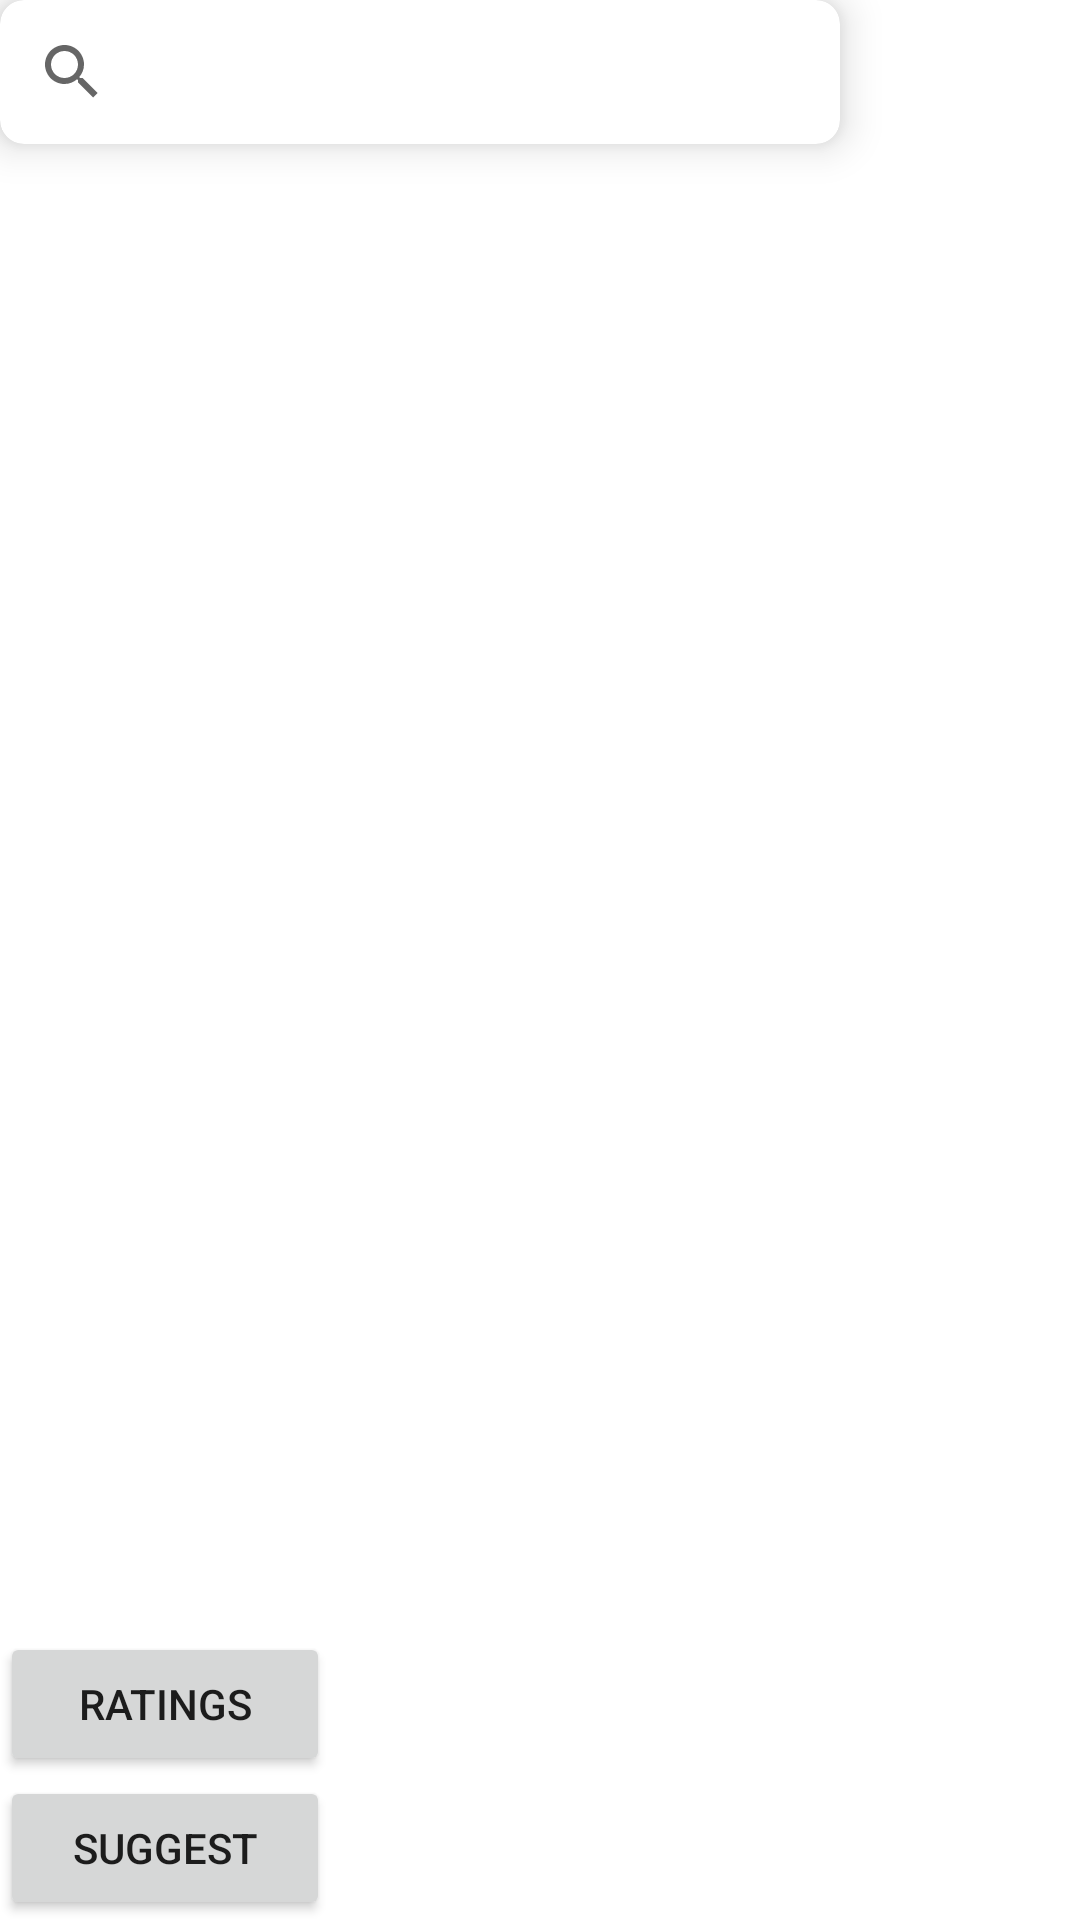

The Android layout XML behind this screen, and the referenced resources:
<!-- AndroidManifest.xml: application theme Theme.Coffee30 -->
<!-- res/layout/activity_maps.xml -->
<?xml version="1.0" encoding="utf-8"?>
<androidx.constraintlayout.widget.ConstraintLayout xmlns:android="http://schemas.android.com/apk/res/android"
    xmlns:app="http://schemas.android.com/apk/res-auto"
    xmlns:tools="http://schemas.android.com/tools"
    android:id="@+id/CSlayout"
    android:layout_width="match_parent"
    android:layout_height="match_parent"
    tools:context=".MapsActivity">


    <com.google.android.material.card.MaterialCardView
        android:id = "@+id/Mview1"
        android:layout_width="280dp"
        android:layout_height="wrap_content"
        app:cardCornerRadius="8dp"
        app:cardElevation="8dp"
        app:layout_constraintTop_toTopOf="parent"
        app:layout_constraintStart_toStartOf="parent">
        <SearchView
            android:id = "@+id/searchview1"
            android:layout_width="match_parent"
            android:layout_height="wrap_content"
            app:queryHint="Search coffee by name..."
            app:iconifiedByDefault="false"
            app:queryBackground="@android:color/transparent"/>
    </com.google.android.material.card.MaterialCardView>

    <androidx.recyclerview.widget.RecyclerView
        android:id="@+id/recView"
        android:layout_width="0dp"
        android:layout_height="0dp"
        android:visibility="invisible"
        app:layout_constraintBottom_toBottomOf="parent"
        app:layout_constraintEnd_toEndOf="parent"
        app:layout_constraintHorizontal_bias="0.5"
        app:layout_constraintStart_toStartOf="parent"
        app:layout_constraintTop_toBottomOf="@+id/Mview1"/>



    <Button
        android:id="@+id/btnsuggest"
        android:layout_width="110dp"
        android:layout_height="wrap_content"
        android:text="@string/suggest"
        android:visibility="visible"
        app:layout_constraintBottom_toBottomOf="parent"
        app:layout_constraintStart_toStartOf="parent"
        tools:visibility="invisible" />

    <Button
        android:id="@+id/btnrating"
        android:layout_width="110dp"
        android:layout_height="wrap_content"
        android:text="@string/ratings"
        android:visibility="visible"
        app:layout_constraintBottom_toTopOf="@+id/btnsuggest"
        app:layout_constraintStart_toStartOf="parent"
        tools:visibility="invisible" />

    <Button
        android:id="@+id/btndone"
        android:layout_width="110dp"
        android:layout_height="wrap_content"
        android:text="@string/done"
        android:visibility="invisible"
        app:layout_constraintEnd_toEndOf="parent"
        app:layout_constraintTop_toTopOf="parent"
        tools:visibility="invisible" />


    <Button
        android:id="@+id/btnreturn"
        android:layout_width="wrap_content"
        android:layout_height="wrap_content"
        android:text="@string/return2"
        android:visibility="invisible"
        app:layout_constraintBottom_toBottomOf="parent"
        app:layout_constraintEnd_toEndOf="parent" />

    <Button
        android:id="@+id/shop1"
        android:layout_width="175dp"
        android:layout_height="wrap_content"
        android:layout_marginTop="150dp"
        android:text="@string/pandorothy_104"
        android:visibility="invisible"
        app:layout_constraintEnd_toStartOf="@id/shop2"
        app:layout_constraintStart_toStartOf="parent"
        app:layout_constraintTop_toTopOf="parent"
        tools:visibility="invisible" />

    <Button
        android:id="@+id/shop2"
        android:layout_width="175dp"
        android:layout_height="wrap_content"
        android:layout_marginTop="150dp"
        android:text="@string/dutch_and_bean"
        android:visibility="invisible"
        app:layout_constraintEnd_toEndOf="parent"
        app:layout_constraintStart_toEndOf="@id/shop1"
        app:layout_constraintTop_toTopOf="parent"
        tools:visibility="invisible" />

    <Button
        android:id="@+id/shop3"
        android:layout_width="175dp"
        android:layout_height="wrap_content"
        android:text="@string/pandorothy_sub"
        android:visibility="invisible"
        app:layout_constraintEnd_toStartOf="@id/shop4"
        app:layout_constraintStart_toStartOf="parent"
        app:layout_constraintTop_toBottomOf="@id/shop1"
        tools:visibility="invisible" />

    <Button
        android:id="@+id/shop4"
        android:layout_width="175dp"
        android:layout_height="wrap_content"
        android:text="@string/bread_co"
        android:visibility="invisible"
        app:layout_constraintEnd_toEndOf="@+id/shop2"
        app:layout_constraintTop_toBottomOf="@+id/shop2"
        tools:visibility="invisible" />

    <Button
        android:id="@+id/shop5"
        android:layout_width="175dp"
        android:layout_height="wrap_content"
        android:text="@string/caliu"
        android:visibility="invisible"
        app:layout_constraintEnd_toStartOf="@id/shop6"
        app:layout_constraintStart_toStartOf="parent"
        app:layout_constraintTop_toBottomOf="@id/shop3"
        tools:visibility="invisible" />

    <Button
        android:id="@+id/shop6"
        android:layout_width="175dp"
        android:layout_height="wrap_content"
        android:text="@string/book_cafe"
        android:visibility="invisible"
        app:layout_constraintEnd_toEndOf="parent"
        app:layout_constraintStart_toEndOf="@+id/shop5"
        app:layout_constraintTop_toBottomOf="@id/shop4"
        tools:visibility="invisible" />


    <TableLayout
        android:id="@+id/table1"
        android:layout_width="match_parent"
        android:layout_height="match_parent"
        android:visibility="invisible">

        <TableRow
            android:layout_width="match_parent"
            android:layout_height="match_parent"
            >
            <TextView
                android:id="@+id/textView3"
                android:layout_width="wrap_content"
                android:layout_height="wrap_content"
                android:text="@string/pandorothy_104"
                android:textColor="@color/black"
                android:textSize="34sp"
                android:textStyle="bold" />
        </TableRow>

        <TableRow
            android:layout_width="match_parent"
            android:layout_height="match_parent" >

            <TextView
                android:id="@+id/textView4"
                android:layout_width="wrap_content"
                android:layout_height="wrap_content"
                android:text="@string/coffee"
                android:textColor="@color/black"
                android:textSize="24sp" />

            <TextView
                android:id="@+id/textView6"
                android:layout_width="wrap_content"
                android:layout_height="wrap_content"
                android:text="@string/rating"
                android:textColor="@color/black"
                android:textSize="24sp" />
        </TableRow>

        <TableRow
            android:layout_width="match_parent"
            android:layout_height="match_parent" >

            <TextView
                android:id="@+id/textView9"
                android:layout_width="wrap_content"
                android:layout_height="wrap_content"
                android:text="@string/latte"
                android:textSize="16sp" />

            <EditText
                android:id="@+id/editText1"
                android:layout_width="wrap_content"
                android:layout_height="wrap_content"
                android:ems="10"
                android:inputType="number" />
        </TableRow>

        <TableRow
            android:layout_width="match_parent"
            android:layout_height="match_parent" >

            <TextView
                android:id="@+id/textView10"
                android:layout_width="wrap_content"
                android:layout_height="wrap_content"
                android:text="@string/americano"
                android:textSize="16sp" />

            <EditText
                android:id="@+id/edit2"
                android:layout_width="wrap_content"
                android:layout_height="wrap_content"
                android:ems="10"
                android:inputType="number" />
        </TableRow>


    </TableLayout>
    <TableLayout
        android:id="@+id/table2"
        android:layout_width="match_parent"
        android:layout_height="match_parent"
        android:visibility="invisible">

        <TableRow
            android:layout_width="match_parent"
            android:layout_height="match_parent"
            >
            <TextView
                android:id="@+id/textView23"
                android:layout_width="wrap_content"
                android:layout_height="wrap_content"
                android:text="@string/dutch_and_bean2"
                android:textColor="@color/black"
                android:textSize="34sp"
                android:textStyle="bold" />
        </TableRow>

        <TableRow
            android:layout_width="match_parent"
            android:layout_height="match_parent" >

            <TextView
                android:id="@+id/textView24"
                android:layout_width="wrap_content"
                android:layout_height="wrap_content"
                android:text="@string/coffee"
                android:textColor="@color/black"
                android:textSize="24sp" />

            <TextView
                android:id="@+id/textView26"
                android:layout_width="wrap_content"
                android:layout_height="wrap_content"
                android:text="@string/rating"
                android:textColor="@color/black"
                android:textSize="24sp" />
        </TableRow>

        <TableRow
            android:layout_width="match_parent"
            android:layout_height="match_parent" >

            <TextView
                android:id="@+id/textView29"
                android:layout_width="wrap_content"
                android:layout_height="wrap_content"
                android:text="@string/latte"
                android:textSize="16sp" />

            <EditText
                android:id="@+id/editText21"
                android:layout_width="wrap_content"
                android:layout_height="wrap_content"
                android:ems="10"
                android:inputType="number" />
        </TableRow>

        <TableRow
            android:layout_width="match_parent"
            android:layout_height="match_parent" >

            <TextView
                android:id="@+id/textView210"
                android:layout_width="wrap_content"
                android:layout_height="wrap_content"
                android:text="@string/americano"
                android:textSize="16sp" />

            <EditText
                android:id="@+id/edit22"
                android:layout_width="wrap_content"
                android:layout_height="wrap_content"
                android:ems="10"
                android:inputType="number" />
        </TableRow>


    </TableLayout>

    <androidx.constraintlayout.widget.ConstraintLayout
        android:id="@+id/Maplayout"
        android:layout_width="match_parent"
        android:layout_height="match_parent"
        android:visibility="invisible"
        tools:visibility="invisible">

        <com.google.android.gms.maps.MapView
            android:id="@+id/mapView"
            android:layout_width="wrap_content"
            android:layout_height="wrap_content"
            android:contentDescription="@string/map"
            app:layout_constraintBottom_toBottomOf="parent"
            app:layout_constraintEnd_toEndOf="parent"
            app:layout_constraintStart_toStartOf="parent"
            app:layout_constraintTop_toTopOf="parent" />

    </androidx.constraintlayout.widget.ConstraintLayout>


</androidx.constraintlayout.widget.ConstraintLayout>
<!-- resources referenced by this layout -->
<resources>
  <string name="americano">Americano</string>
  <string name="book_cafe">Book cafe</string>
  <string name="bread_co">Bread&amp;co</string>
  <string name="caliu">CALIU</string>
  <string name="coffee">Coffee</string>
  <string name="done">Done</string>
  <string name="dutch_and_bean">Dutch and Bean</string>
  <string name="dutch_and_bean2">Dutch and Bean</string>
  <string name="latte">Latte</string>
  <string name="map">Map</string>
  <string name="pandorothy_104">Pandorothy 104</string>
  <string name="pandorothy_sub">Pandorothy SUB</string>
  <string name="rating">Rating</string>
  <string name="ratings">Ratings</string>
  <string name="return2">Return</string>
  <string name="suggest">Suggest</string>
  <style name="Theme.Coffee30" parent="Theme.MaterialComponents.DayNight.DarkActionBar">
          
          <item name="colorPrimary">@color/purple_500</item>
          <item name="colorPrimaryVariant">@color/purple_700</item>
          <item name="colorOnPrimary">@color/white</item>
          
          <item name="colorSecondary">@color/teal_200</item>
          <item name="colorSecondaryVariant">@color/teal_700</item>
          <item name="colorOnSecondary">@color/black</item>
          
          <item name="android:statusBarColor">?attr/colorPrimaryVariant</item>
          
      </style>
  <!-- not gathered from this repository: default colours our renderer supplied (Android Studio template values) -->
  <color name="purple_500">#FF6200EE</color>
  <color name="purple_700">#FF3700B3</color>
  <color name="teal_200">#FF03DAC5</color>
  <color name="teal_700">#FF018786</color>
  <color name="black">#FF000000</color>
  <color name="white">#FFFFFFFF</color>
</resources>
